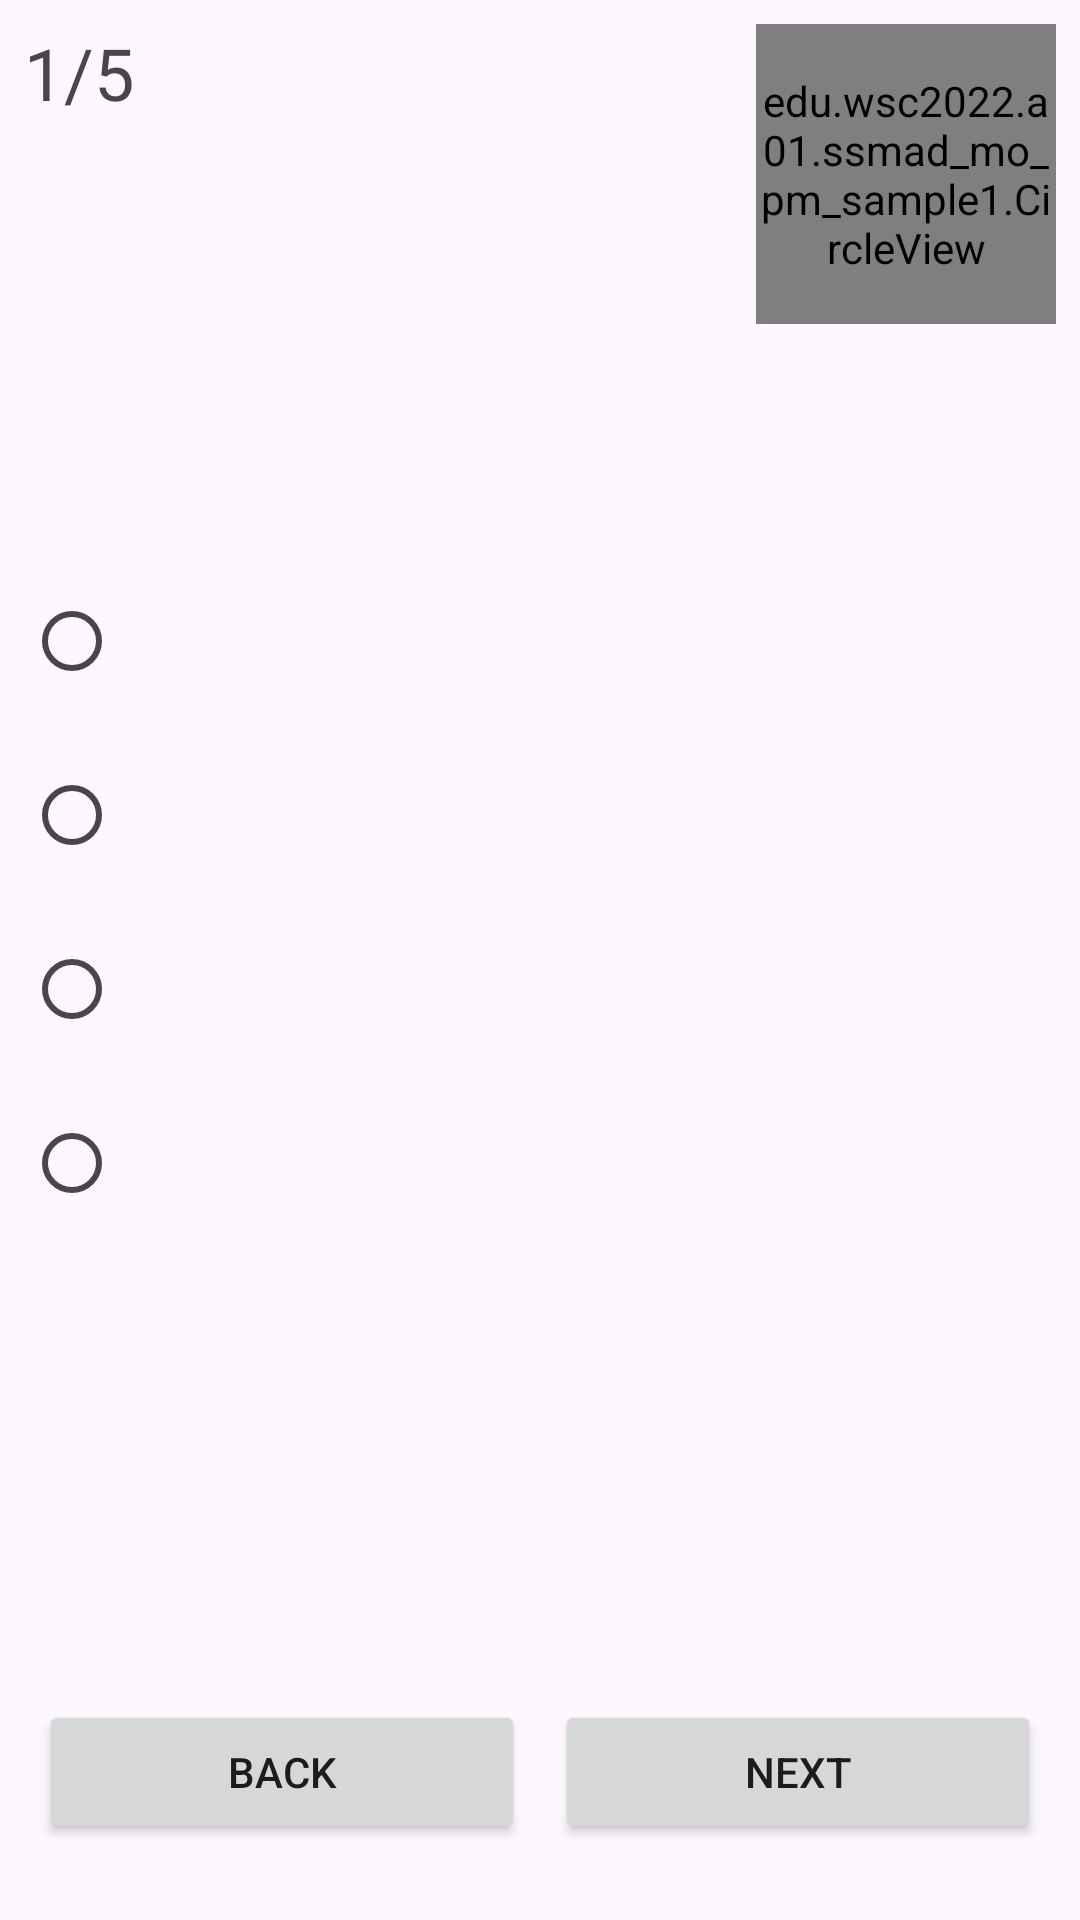

Layout XML and referenced resources for this Android screen:
<!-- AndroidManifest.xml: application theme Theme.Ssmad_MO_pm_sample1 -->
<!-- res/layout/activity_quiz.xml -->
<?xml version="1.0" encoding="utf-8"?>
<LinearLayout xmlns:android="http://schemas.android.com/apk/res/android"
    xmlns:app="http://schemas.android.com/apk/res-auto"
    xmlns:tools="http://schemas.android.com/tools"
    android:layout_width="match_parent"
    android:layout_height="match_parent"
    android:orientation="vertical"
    android:padding="8dp"
    tools:context=".QuizActivity">

    <LinearLayout
        android:layout_width="match_parent"
        android:layout_height="wrap_content"
        android:orientation="horizontal">

        <TextView
            android:textSize="24sp"
            android:id="@+id/q_numText"
            android:layout_width="wrap_content"
            android:layout_height="wrap_content"
            android:layout_weight="1"
            android:text="1/5" />
        <edu.wsc2022.a01.ssmad_mo_pm_sample1.CircleView
            android:id="@+id/q_timer"
            android:layout_width="100dp"
            android:layout_height="100dp"/>
    </LinearLayout>
    <TextView
        android:layout_marginTop="20dp"
        android:id="@+id/q_qtext"
        android:textSize="16sp"
        android:layout_width="match_parent"
        android:layout_height="wrap_content"/>
    <RadioGroup
        android:layout_marginTop="40dp"
        android:id="@+id/q_rgp"
        android:layout_width="match_parent"
        android:layout_height="wrap_content">
        <RadioButton
            android:id="@+id/q_a1"
            android:layout_width="match_parent"
            android:layout_height="wrap_content"/>
        <RadioButton
            android:layout_marginTop="10dp"
            android:id="@+id/q_a2"
            android:layout_width="match_parent"
            android:layout_height="wrap_content"/>
        <RadioButton
            android:id="@+id/q_a3"
            android:layout_marginTop="10dp"
            android:layout_width="match_parent"
            android:layout_height="wrap_content"/>
        <RadioButton
            android:id="@+id/q_a4"
            android:layout_marginTop="10dp"
            android:layout_width="match_parent"
            android:layout_height="wrap_content"/>
    </RadioGroup>

    <LinearLayout
        android:layout_marginTop="150dp"
        android:layout_width="match_parent"
        android:layout_height="wrap_content"
        android:orientation="horizontal">
        <Button
            android:text="Back"
            android:layout_margin="5dp"
            android:id="@+id/q_backbt"
            android:layout_weight="1"
            android:layout_width="match_parent"
            android:layout_height="wrap_content"/>
        <Button
            android:text="Next"
            android:layout_margin="5dp"
            android:id="@+id/q_nextbt"
            android:layout_weight="1"
            android:layout_width="match_parent"
            android:layout_height="wrap_content"/>
    </LinearLayout>
</LinearLayout>
<!-- resources referenced by this layout -->
<resources>
  <style name="Theme.Ssmad_MO_pm_sample1" parent="Base.Theme.Ssmad_MO_pm_sample1" />
  <style name="Base.Theme.Ssmad_MO_pm_sample1" parent="Theme.Material3.DayNight.NoActionBar">
          
          
      </style>
</resources>
